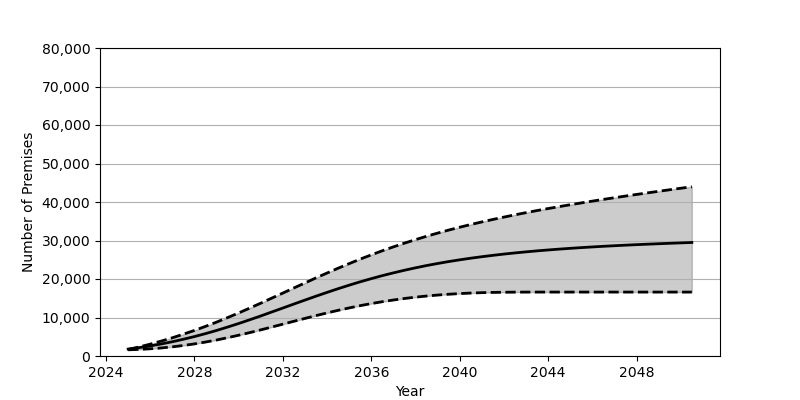

Values plotted in this chart, from the file beside it:
Date, Low, Base, High
2025-01, 1608, 1801, 1686
2025-07, 1715, 2180, 2352
2026-01, 1874, 2626, 3085
2026-07, 2090, 3130, 3875
2027-01, 2378, 3707, 4736
2027-07, 2732, 4345, 5662
2028-01, 3145, 5049, 6647
2028-07, 3624, 5809, 7697
2029-01, 4160, 6638, 8806
2029-07, 4758, 7514, 9975
2030-01, 5398, 8441, 11187
2030-07, 6074, 9404, 12437
2031-01, 6789, 10403, 13727
2031-07, 7524, 11429, 15033
2032-01, 8274, 12463, 16353
2032-07, 9024, 13500, 17679
2033-01, 9768, 14531, 18986
2033-07, 10494, 15540, 20292
2034-01, 11196, 16526, 21565
2034-07, 11863, 17481, 22803
2035-01, 12489, 18397, 24002
2035-07, 13078, 19269, 25164
2036-01, 13619, 20094, 26276
2036-07, 14107, 20873, 27340
2037-01, 14549, 21595, 28353
2037-07, 14941, 22271, 29313
2038-01, 15282, 22906, 30230
2038-07, 15579, 23489, 31102
2039-01, 15833, 24027, 31924
2039-07, 16044, 24526, 32706
2040-01, 16216, 24980, 33449
2040-07, 16351, 25403, 34157
2041-01, 16452, 25790, 34829
2041-07, 16518, 26141, 35467
2042-01, 16563, 26475, 36086
2042-07, 16590, 26773, 36669
2043-01, 16602, 27053, 37237
2043-07, 16605, 27309, 37781
2044-01, 16606, 27540, 38305
2044-07, 16606, 27761, 38805
2045-01, 16606, 27966, 39294
2045-07, 16606, 28152, 39768
2046-01, 16606, 28328, 40229
2046-07, 16606, 28493, 40681
2047-01, 16606, 28643, 41117
2047-07, 16606, 28784, 41542
2048-01, 16606, 28920, 41966
2048-07, 16606, 29043, 42376
2049-01, 16606, 29162, 42784
2049-07, 16606, 29273, 43185
2050-01, 16606, 29381, 43577
2050-07, 16606, 29485, 43960
